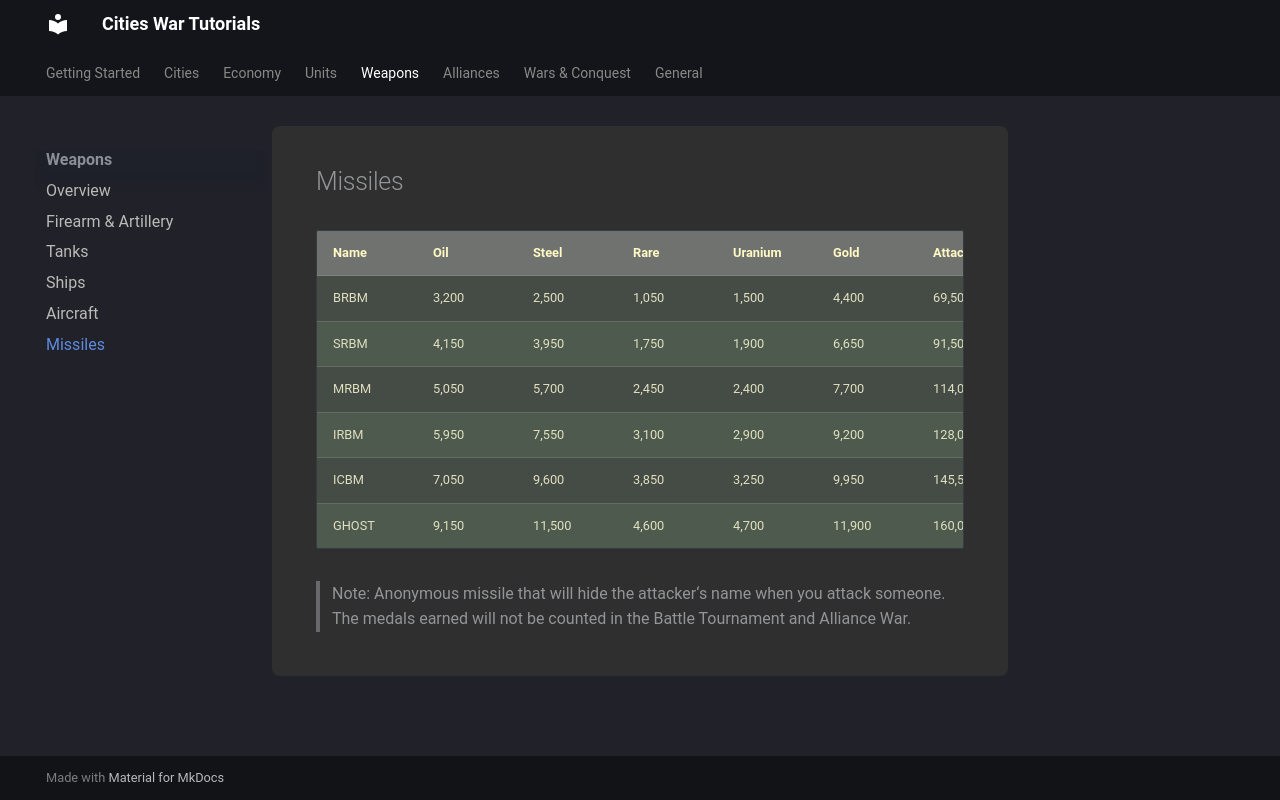

repository: citieswar/tutorials · page: weapons/missiles/index.html · generator: mkdocs

# Missiles


| Name  | Oil   | Steel  | Rare  | Uranium | Gold  | Attack  | Speed (km/h) | MinRange (km) | MaxRange (km) | MaxStock | Unlock Level | Anonymous |
|-------|-------|--------|-------|---------|-------|---------|---------------|---------------|---------------|----------|--------------|-----------|
| BRBM  | 3,200 | 2,500  | 1,050 | 1,500   | 4,400 | 69,500  | 18,000        | 100           | 300           | 10       | 10           | No        |
| SRBM  | 4,150 | 3,950  | 1,750 | 1,900   | 6,650 | 91,500  | 22,000        | 300           | 1,000         | 8        | 10           | No        |
| MRBM  | 5,050 | 5,700  | 2,450 | 2,400   | 7,700 | 114,000 | 26,000        | 1,000         | 3,000         | 5        | 15           | No        |
| IRBM  | 5,950 | 7,550  | 3,100 | 2,900   | 9,200 | 128,000 | 28,000        | 2,000         | 5,500         | 5        | 15           | No        |
| ICBM  | 7,050 | 9,600  | 3,850 | 3,250   | 9,950 | 145,500 | 33,000        | 3,000         | 20,000        | 2        | 20           | No        |
| GHOST | 9,150 | 11,500 | 4,600 | 4,700   | 11,900| 160,000 | 35,000        | 3,000         | 20,000        | 2        | 20           | Yes       |


> Note: Anonymous missile that will hide the attacker‘s name when you attack someone. The medals earned will not be counted in the Battle Tournament and Alliance War.
